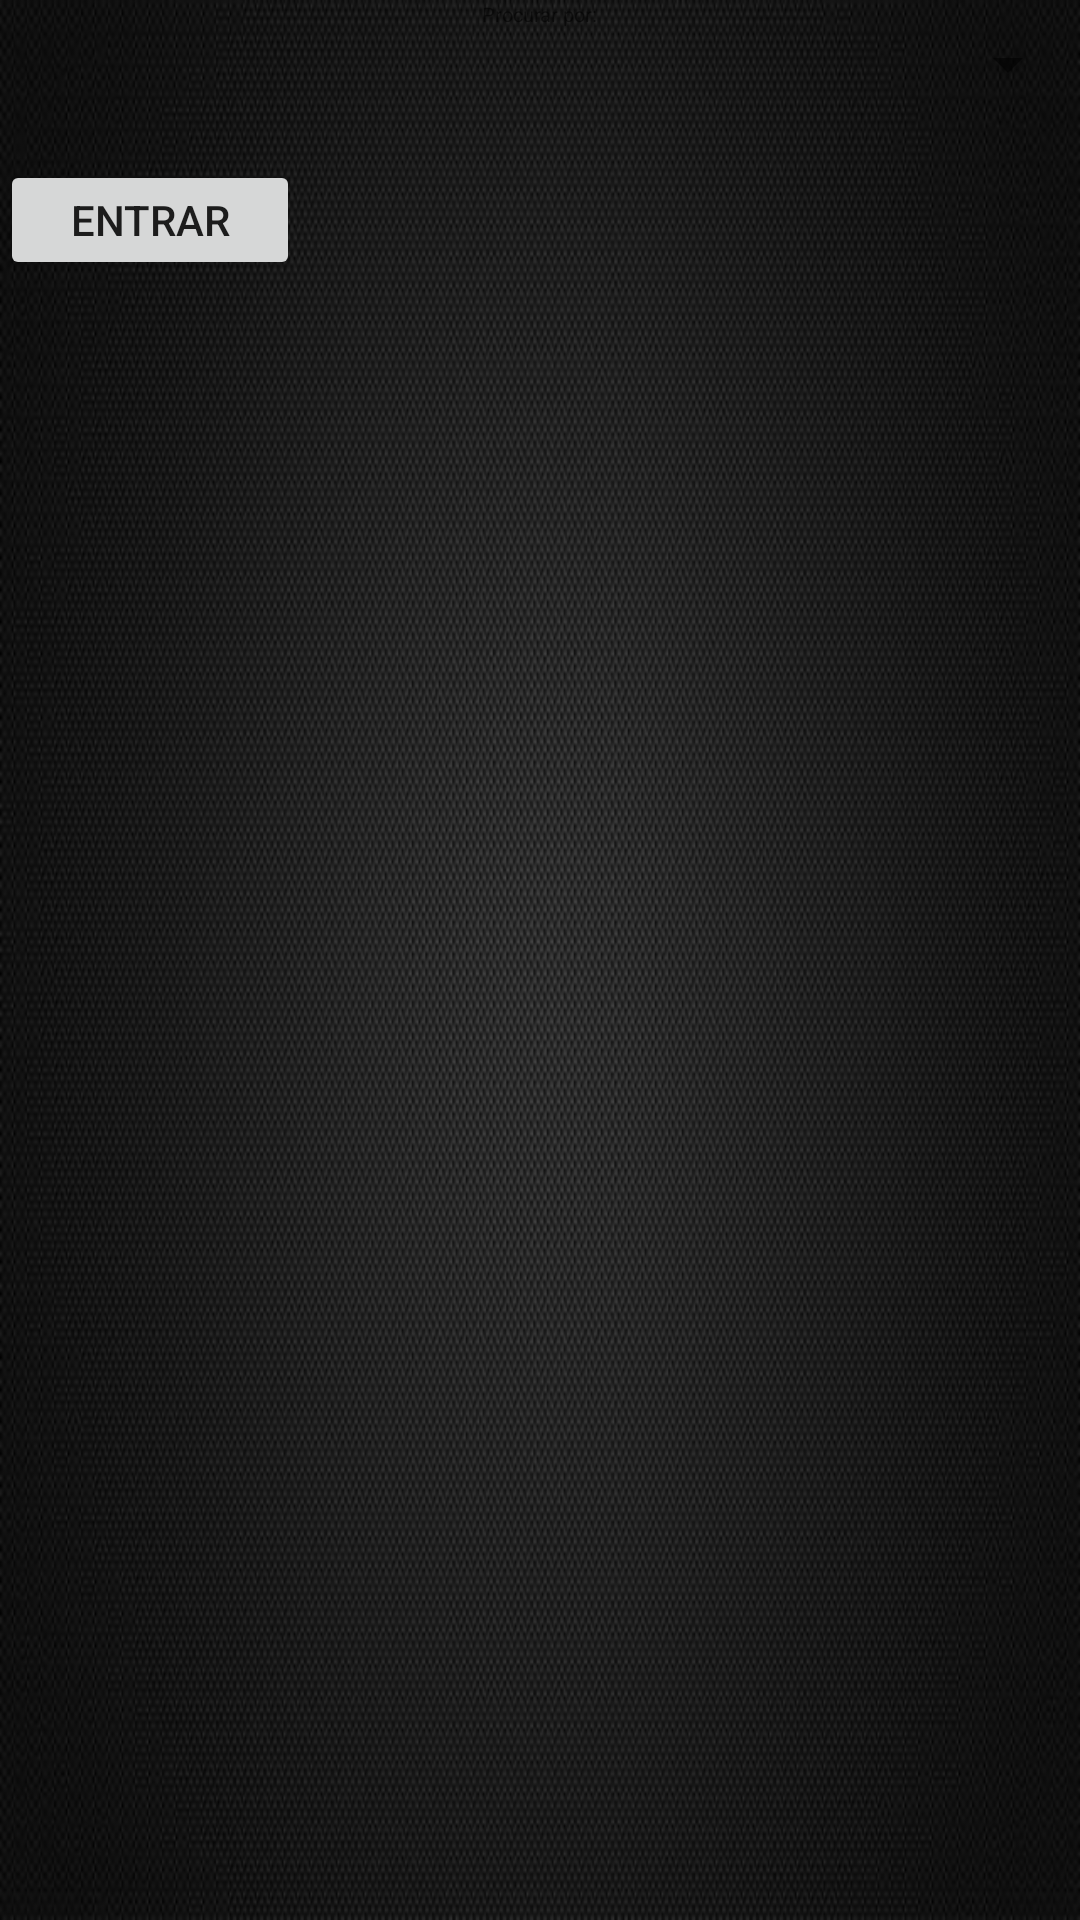

This screen was rendered from an Android layout file. Write that file and the resources it references.
<!-- AndroidManifest.xml: fallback theme Theme.MaterialComponents.DayNight.NoActionBar -->
<!-- res/layout/search.xml -->
<?xml version="1.0" encoding="utf-8"?>
<LinearLayout xmlns:android="http://schemas.android.com/apk/res/android"
	xmlns:myapp="http://schemas.android.com/apk/res/br.com.example.ponto"
	android:orientation="vertical" android:layout_width="fill_parent"
	android:layout_height="fill_parent" android:background="@drawable/carbon_fiber">

	<TextView 
		android:id="@+id/date" 
		android:layout_width="wrap_content"
		android:textSize="20px" 
		android:text="Procurar por:"
		android:layout_gravity="center" 
		android:layout_height="wrap_content" />
		
	<Spinner 
		android:id="@+id/periodo" 
		android:layout_width="fill_parent"
		android:layout_height="wrap_content" 
		android:drawSelectorOnTop="true" />
	
	<LinearLayout
			android:id="@+id/search_by_date" 
			android:layout_width="fill_parent"
			android:layout_height="wrap_content"
			android:visibility="gone"
			android:orientation="vertical">
			
		<LinearLayout 
			android:layout_width="fill_parent"
			android:layout_height="wrap_content"
			android:orientation="horizontal"
			android:padding="10sp">
			
			<TextView 
				android:layout_width="wrap_content"
				android:textSize="20px" 
				android:text="Data Inicial: "
				android:layout_gravity="center" 
				android:layout_height="wrap_content" />
			
			<TextView 
				android:id="@+id/initial_date" 
				android:layout_width="wrap_content"
				android:textSize="20px" 
				android:text="10/11/2010"
				android:layout_gravity="center" 
				android:layout_height="wrap_content" />
			
		</LinearLayout>
		
		<LinearLayout 
			android:layout_width="fill_parent"
			android:layout_height="wrap_content"
			android:orientation="horizontal"
			android:padding="10sp">
			
			<TextView 
				android:layout_width="wrap_content"
				android:textSize="20px" 
				android:text="Data Final: "
				android:layout_gravity="center" 
				android:layout_height="wrap_content" />
			
			<TextView 
				android:id="@+id/finish_date" 
				android:layout_width="wrap_content"
				android:textSize="20px" 
				android:text="12/11/2010"
				android:layout_gravity="center" 
				android:layout_height="wrap_content" />
			
		</LinearLayout>
	</LinearLayout>
	
	<LinearLayout 
		android:layout_width="fill_parent"
		android:layout_height="20sp" />
		
	<Button 
		android:text="@string/enter" 
		android:id="@+id/btnSearch"
		android:layout_width="100sp" 
		android:layout_height="40sp" />

	<LinearLayout 
		android:orientation="vertical"
		android:layout_width="fill_parent" 
		android:layout_height="fill_parent"
		android:gravity="bottom">

		
	</LinearLayout>
</LinearLayout>
<!-- resources referenced by this layout -->
<resources>
  <!-- drawable carbon_fiber: png bitmap (drawable, 116993 bytes) -->
  <string name="enter">Entrar</string>
</resources>
